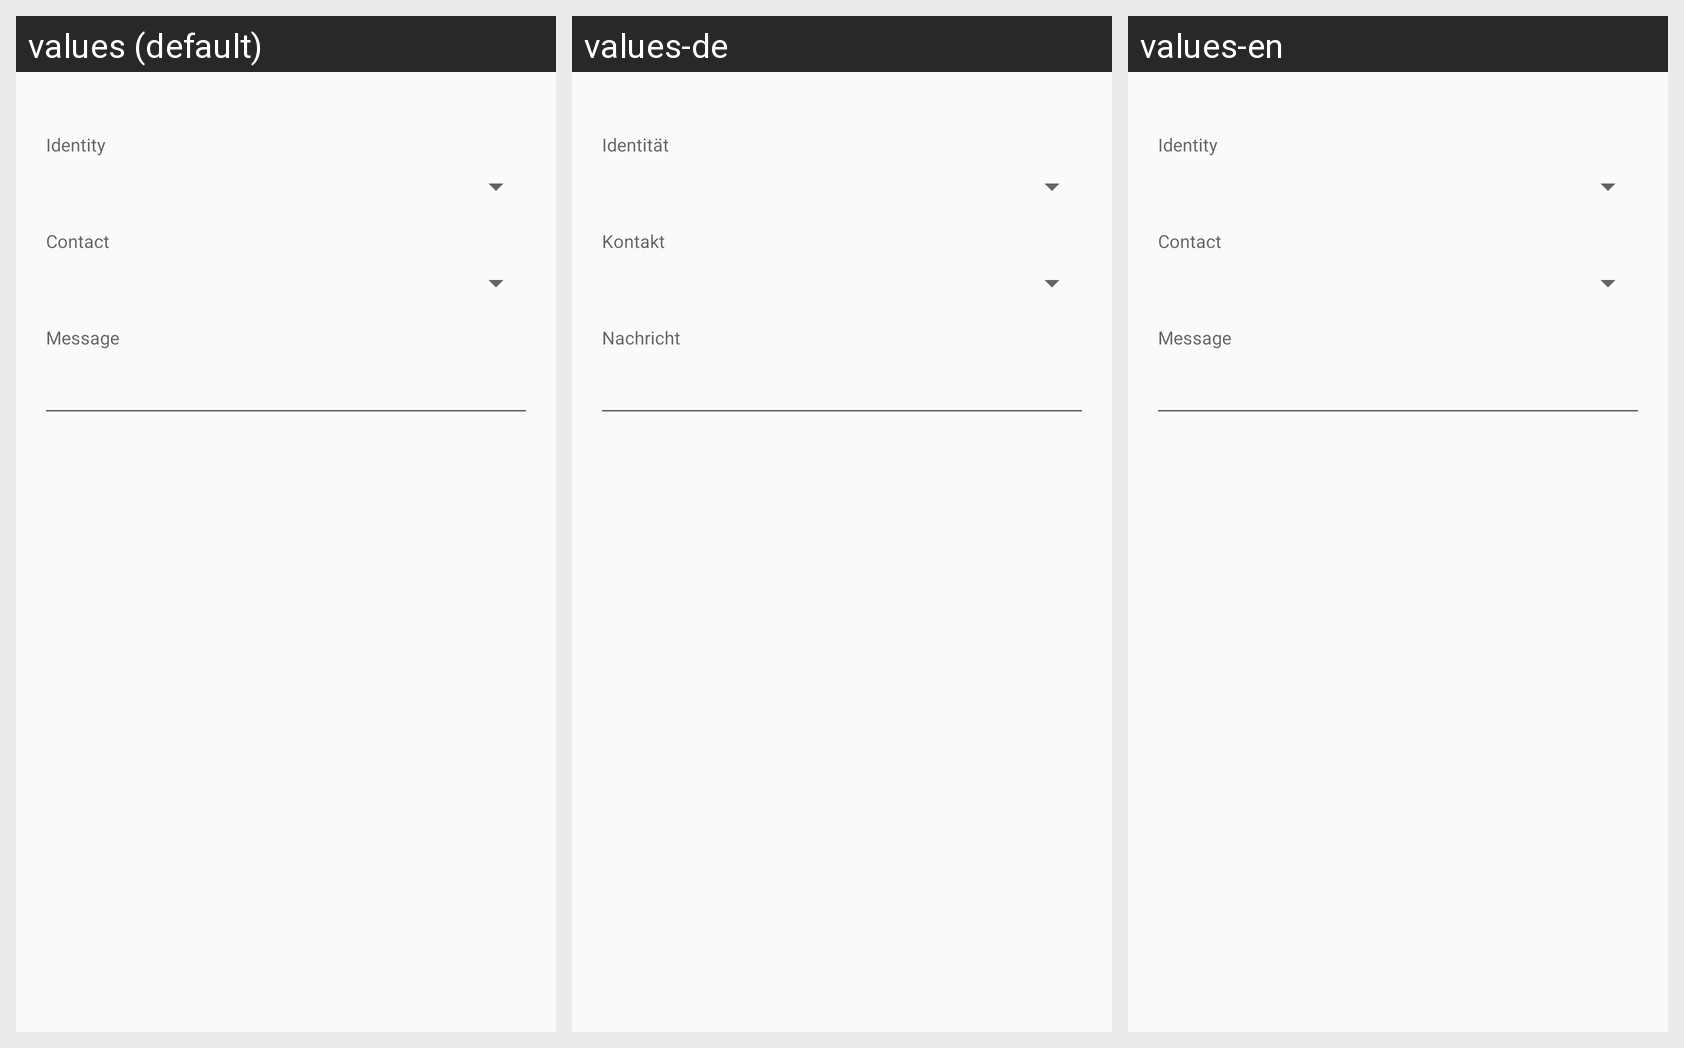

Locale-by-locale string values for the Android screen shown in this grid:
Android screen res/layout/content_text_share_receiver.xml rendered under 3 locales, left to right: values (default), values-de, values-en. Device: Nexus 5 (rendered at 1080×1920; each locale shown at half size, 540×960, under a caption strip naming it); theme AppTheme.
Strings drawn on this screen, with the default value and each locale's value (text and hints the layout hard-codes, and strings that could not be matched under every locale, appear in the picture but are not listed):

identity
  values: Identity
  values-de: Identität
  values-en: Identity

contact
  values: Contact
  values-de: Kontakt
  values-en: Contact

received_message_label
  values: Message
  values-de: Nachricht
  values-en: Message
